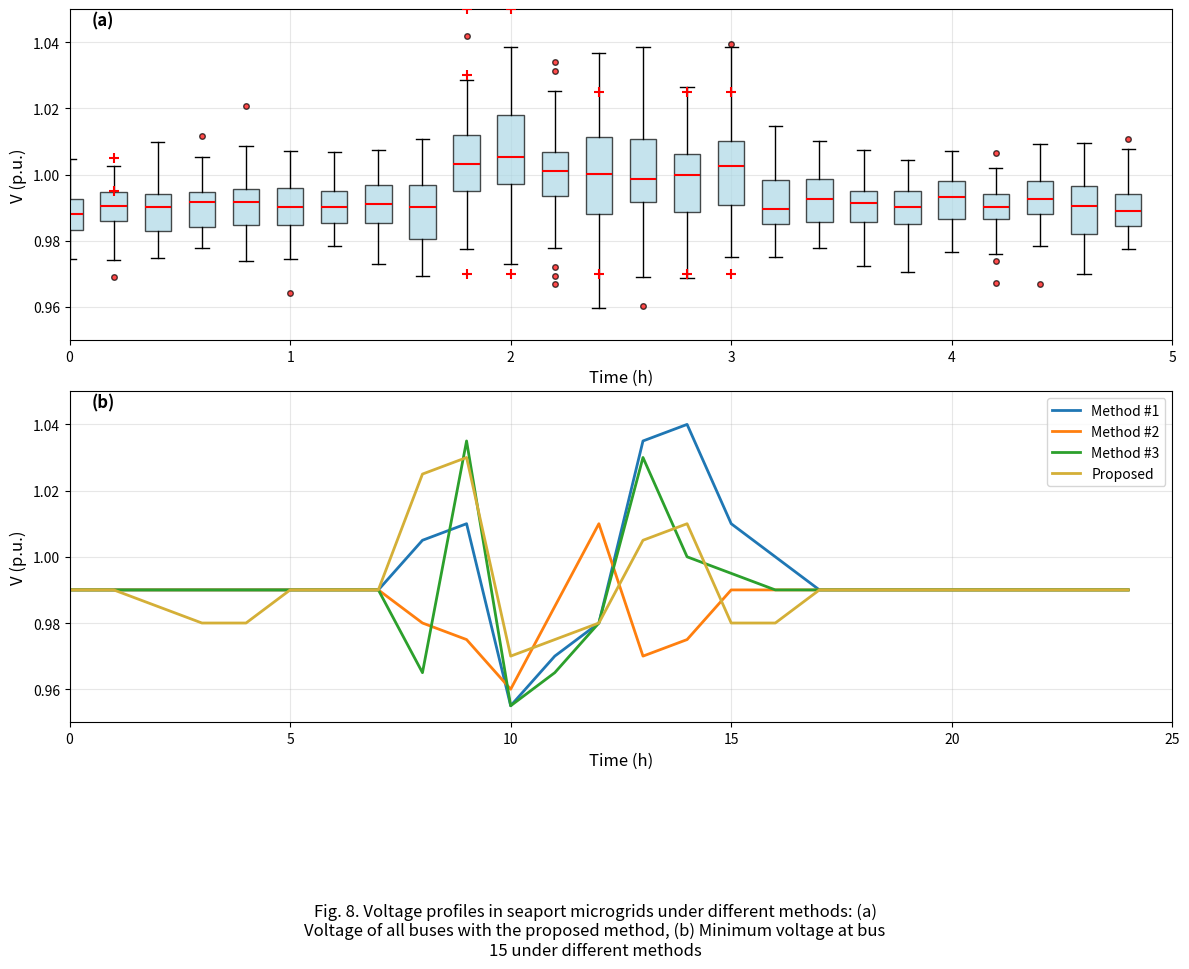

This chart was generated by the following Python code:
import matplotlib.pyplot as plt
import numpy as np

# Create figure with 2 subplots
fig, (ax1, ax2) = plt.subplots(2, 1, figsize=(12, 10))

# Time data
time = np.arange(0, 25, 1)

# --- SUBPLOT (a): Box plots for all buses with proposed method ---
# Generate sample data for box plots (representing voltage distribution across all buses)
np.random.seed(42)  # For reproducibility

box_data = []
outliers_x = []
outliers_y = []

for t in time:
    if t < 8:
        # Low variability period
        data = np.random.normal(0.99, 0.008, 50)
        # Add some outliers
        if t == 1:
            outliers_x.extend([t] * 2)
            outliers_y.extend([1.005, 0.995])
    elif 8 <= t <= 16:
        # High variability period (daytime)
        if t == 9:
            data = np.random.normal(1.005, 0.012, 50)
            outliers_x.extend([t] * 3)
            outliers_y.extend([1.05, 1.03, 0.97])
        elif t == 10:
            data = np.random.normal(1.01, 0.015, 50)
            outliers_x.extend([t] * 2)
            outliers_y.extend([1.05, 0.97])
        elif 11 <= t <= 15:
            data = np.random.normal(1.00, 0.015, 50)
            if t in [12, 14, 15]:
                outliers_x.extend([t] * 2)
                outliers_y.extend([1.025, 0.97])
        else:
            data = np.random.normal(0.99, 0.010, 50)
    else:
        # Return to low variability
        data = np.random.normal(0.99, 0.008, 50)
    
    box_data.append(data)

# Create box plot
bp = ax1.boxplot(box_data, positions=time, widths=0.6, patch_artist=True,
                 boxprops=dict(facecolor='lightblue', alpha=0.7),
                 medianprops=dict(color='red', linewidth=1.5),
                 whiskerprops=dict(color='black', linewidth=1),
                 capprops=dict(color='black', linewidth=1),
                 flierprops=dict(marker='o', markerfacecolor='red', markersize=4, alpha=0.7))

# Add manual outliers
ax1.scatter(outliers_x, outliers_y, color='red', marker='+', s=50, zorder=10)

# Customize subplot (a)
ax1.set_xlim(0, 25)
ax1.set_ylim(0.95, 1.05)
ax1.set_xlabel('Time (h)', fontsize=12)
ax1.set_ylabel('V (p.u.)', fontsize=12)
ax1.grid(True, alpha=0.3)
ax1.text(0.02, 0.95, '(a)', transform=ax1.transAxes, fontsize=12, weight='bold')
ax1.set_xticks(np.arange(0, 26, 5))

# --- SUBPLOT (b): Line plots for minimum voltage at bus 15 ---
# Colors for each method
colors = ['#1f77b4', '#ff7f0e', '#2ca02c', '#d4af37']  # Blue, Orange, Green, Gold
methods = ['Method #1', 'Method #2', 'Method #3', 'Proposed']

# Sample data for minimum voltage profiles
method1_voltage = [0.99, 0.99, 0.99, 0.99, 0.99, 0.99, 0.99, 0.99, 
                   1.005, 1.01, 0.955, 0.97, 0.98, 1.035, 1.04, 1.01, 
                   1.00, 0.99, 0.99, 0.99, 0.99, 0.99, 0.99, 0.99, 0.99]

method2_voltage = [0.99, 0.99, 0.99, 0.99, 0.99, 0.99, 0.99, 0.99,
                   0.98, 0.975, 0.96, 0.985, 1.01, 0.97, 0.975, 0.99,
                   0.99, 0.99, 0.99, 0.99, 0.99, 0.99, 0.99, 0.99, 0.99]

method3_voltage = [0.99, 0.99, 0.99, 0.99, 0.99, 0.99, 0.99, 0.99,
                   0.965, 1.035, 0.955, 0.965, 0.98, 1.03, 1.00, 0.995,
                   0.99, 0.99, 0.99, 0.99, 0.99, 0.99, 0.99, 0.99, 0.99]

proposed_voltage = [0.99, 0.99, 0.985, 0.98, 0.98, 0.99, 0.99, 0.99,
                    1.025, 1.03, 0.97, 0.975, 0.98, 1.005, 1.01, 0.98,
                    0.98, 0.99, 0.99, 0.99, 0.99, 0.99, 0.99, 0.99, 0.99]

# Plot voltage profiles
ax2.plot(time, method1_voltage, color=colors[0], linewidth=2, label=methods[0])
ax2.plot(time, method2_voltage, color=colors[1], linewidth=2, label=methods[1])
ax2.plot(time, method3_voltage, color=colors[2], linewidth=2, label=methods[2])
ax2.plot(time, proposed_voltage, color=colors[3], linewidth=2, label=methods[3])

# Customize subplot (b)
ax2.set_xlim(0, 25)
ax2.set_ylim(0.95, 1.05)
ax2.set_xlabel('Time (h)', fontsize=12)
ax2.set_ylabel('V (p.u.)', fontsize=12)
ax2.grid(True, alpha=0.3)
ax2.legend(loc='upper right', fontsize=10)
ax2.text(0.02, 0.95, '(b)', transform=ax2.transAxes, fontsize=12, weight='bold')
ax2.set_xticks(np.arange(0, 26, 5))

# Add main title
fig.suptitle('Fig. 8. Voltage profiles in seaport microgrids under different methods: (a)\nVoltage of all buses with the proposed method, (b) Minimum voltage at bus\n15 under different methods', 
             fontsize=12, y=0.02, ha='center')

# Adjust layout
plt.tight_layout()
plt.subplots_adjust(bottom=0.20)
plt.show()